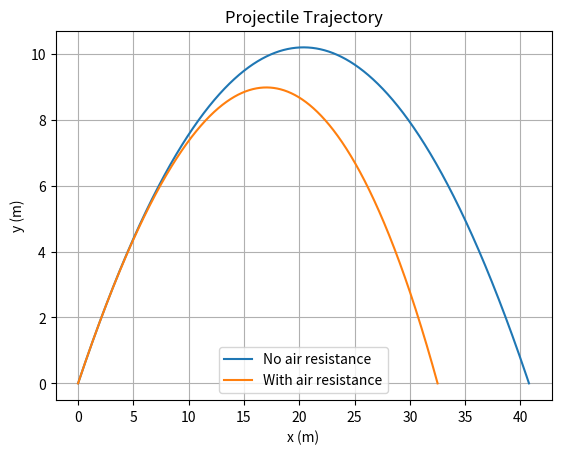
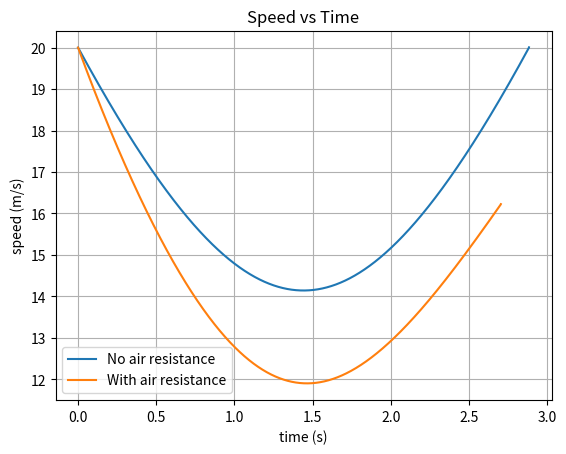
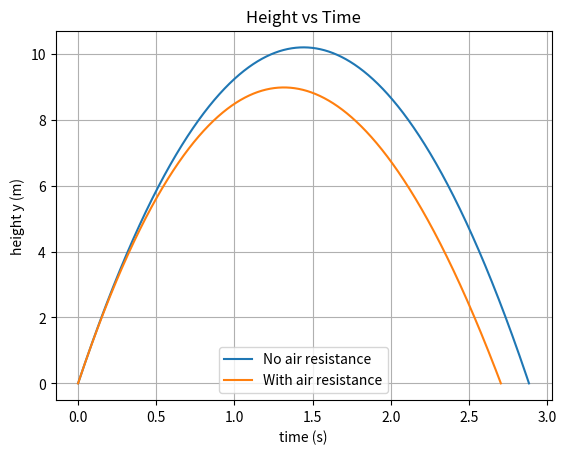

Write the Python code that produced these figures, in order.
import numpy as np
import matplotlib.pyplot as plt

# ----------------------------
# Projectile Motion Simulator
# With and Without Air Resistance
# ----------------------------

# ---- Parameters you can change ----
g = 9.81                    # m/s^2
theta_deg = 45              # launch angle in degrees
v0 = 20.0                   # initial speed (m/s)
y0 = 0.0                    # initial height (m)

# Drag options:
use_quadratic_drag = True   # True: quadratic drag, False: linear drag

# Physical-ish defaults (good enough for a project)
m = 0.145                   # mass (kg) ~ baseball
rho = 1.225                 # air density (kg/m^3)
Cd = 0.47                   # drag coefficient (~sphere)
r = 0.0366                  # radius (m) ~ baseball
A = np.pi * r**2            # cross-sectional area (m^2)

# Quadratic drag coefficient: a_drag = -(k/m)*|v|*v
k_quad = 0.5 * rho * Cd * A

# Linear drag coefficient: a_drag = -(b/m)*v
b_lin = 0.02                # kg/s (tweak this if using linear drag)

dt = 0.001                  # time step (s)
t_max = 10.0                # max sim time (s)

# ---- Helper functions ----
def acceleration_no_drag(vx, vy):
    return 0.0, -g

def acceleration_with_drag(vx, vy):
    if use_quadratic_drag:
        v = np.hypot(vx, vy)
        ax = -(k_quad / m) * v * vx
        ay = -g - (k_quad / m) * v * vy
    else:
        ax = -(b_lin / m) * vx
        ay = -g - (b_lin / m) * vy
    return ax, ay

def rk4_step(state, dt, accel_func):
    # state = [x, y, vx, vy]
    def f(s):
        x, y, vx, vy = s
        ax, ay = accel_func(vx, vy)
        return np.array([vx, vy, ax, ay], dtype=float)

    k1 = f(state)
    k2 = f(state + 0.5 * dt * k1)
    k3 = f(state + 0.5 * dt * k2)
    k4 = f(state + dt * k3)
    return state + (dt / 6.0) * (k1 + 2*k2 + 2*k3 + k4)

def simulate(accel_func):
    theta = np.deg2rad(theta_deg)
    vx0 = v0 * np.cos(theta)
    vy0 = v0 * np.sin(theta)

    state = np.array([0.0, y0, vx0, vy0], dtype=float)

    t_vals = [0.0]
    x_vals = [state[0]]
    y_vals = [state[1]]
    vx_vals = [state[2]]
    vy_vals = [state[3]]

    t = 0.0
    for _ in range(int(t_max / dt)):
        state = rk4_step(state, dt, accel_func)
        t += dt

        # Stop when projectile hits the ground (y <= 0) after launch
        if state[1] < 0 and t > dt:
            # Linear interpolation to estimate landing point nicely
            x_prev, y_prev = x_vals[-1], y_vals[-1]
            x_new, y_new = state[0], state[1]
            frac = y_prev / (y_prev - y_new) if (y_prev - y_new) != 0 else 1.0
            x_land = x_prev + frac * (x_new - x_prev)
            t_land = t_vals[-1] + frac * (t - t_vals[-1])

            # store landing point
            t_vals.append(t_land)
            x_vals.append(x_land)
            y_vals.append(0.0)
            vx_vals.append(state[2])
            vy_vals.append(state[3])
            break

        t_vals.append(t)
        x_vals.append(state[0])
        y_vals.append(state[1])
        vx_vals.append(state[2])
        vy_vals.append(state[3])

    return (np.array(t_vals), np.array(x_vals), np.array(y_vals),
            np.array(vx_vals), np.array(vy_vals))

# ---- Run simulations ----
t_n, x_n, y_n, vx_n, vy_n = simulate(acceleration_no_drag)
t_d, x_d, y_d, vx_d, vy_d = simulate(acceleration_with_drag)

# ---- Quick stats ----
range_n = x_n[-1]
range_d = x_d[-1]
maxh_n = y_n.max()
maxh_d = y_d.max()
time_n = t_n[-1]
time_d = t_d[-1]

print("No drag:")
print(f"  Range: {range_n:.2f} m | Max height: {maxh_n:.2f} m | Time: {time_n:.2f} s")
print("With drag:")
print(f"  Range: {range_d:.2f} m | Max height: {maxh_d:.2f} m | Time: {time_d:.2f} s")

# ---- Plots ----
# 1) Trajectory
plt.figure()
plt.plot(x_n, y_n, label="No air resistance")
plt.plot(x_d, y_d, label="With air resistance")
plt.xlabel("x (m)")
plt.ylabel("y (m)")
plt.title("Projectile Trajectory")
plt.legend()
plt.grid(True)
plt.show()

# 2) Speed vs time
speed_n = np.hypot(vx_n, vy_n)
speed_d = np.hypot(vx_d, vy_d)

plt.figure()
plt.plot(t_n, speed_n, label="No air resistance")
plt.plot(t_d, speed_d, label="With air resistance")
plt.xlabel("time (s)")
plt.ylabel("speed (m/s)")
plt.title("Speed vs Time")
plt.legend()
plt.grid(True)
plt.show()

# 3) y(t) comparison (optional but nice)
plt.figure()
plt.plot(t_n, y_n, label="No air resistance")
plt.plot(t_d, y_d, label="With air resistance")
plt.xlabel("time (s)")
plt.ylabel("height y (m)")
plt.title("Height vs Time")
plt.legend()
plt.grid(True)
plt.show()
